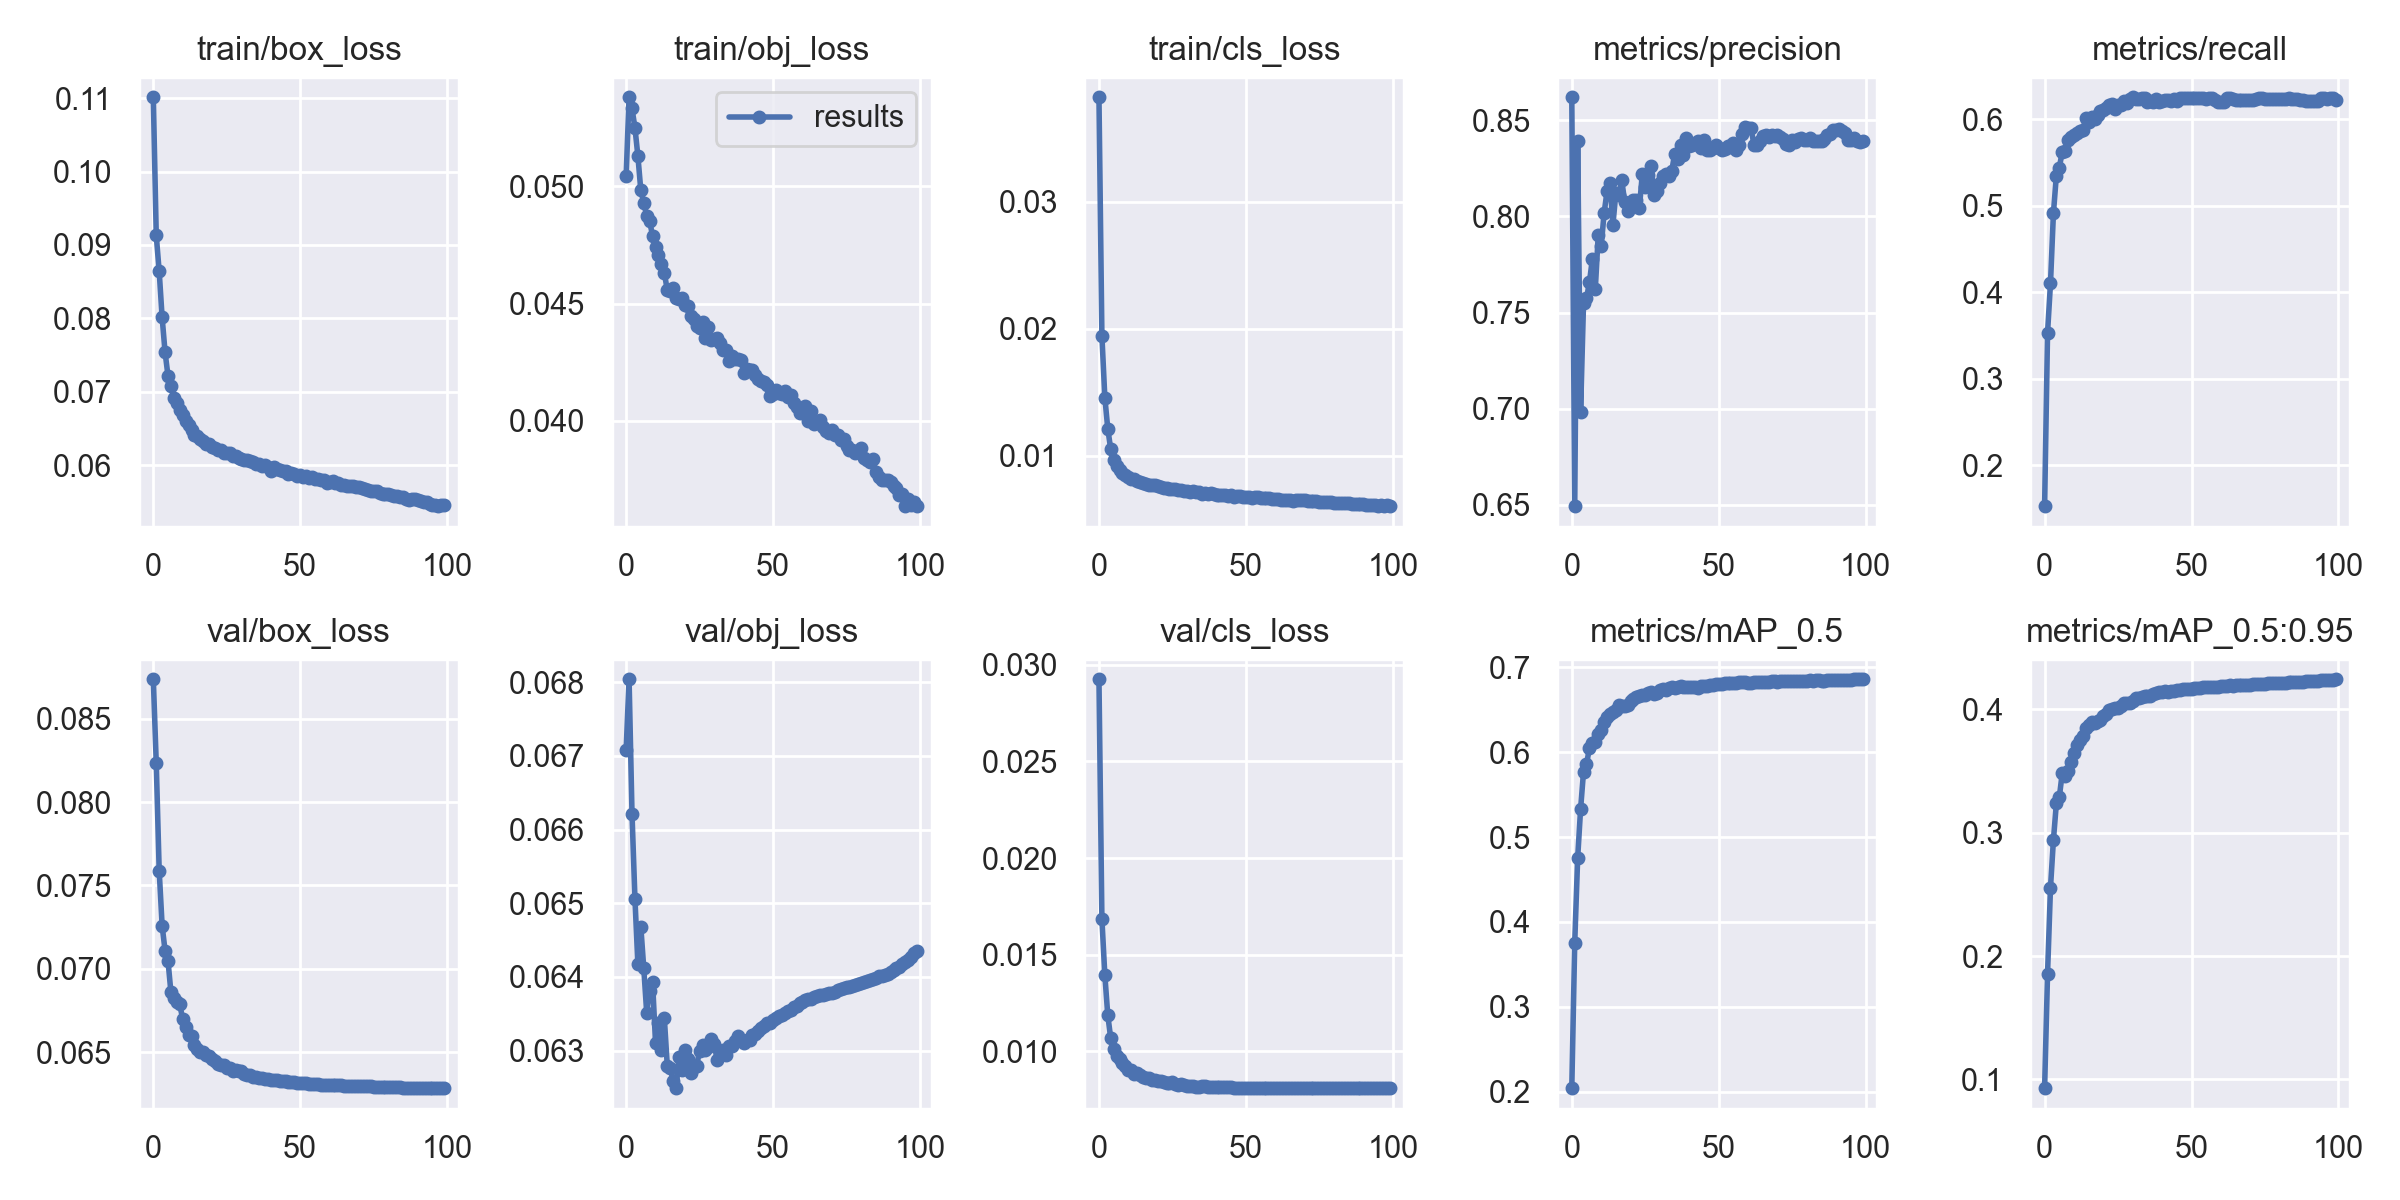

Values plotted in this chart, from the file beside it:
epoch, train/box_loss, train/obj_loss, train/cls_loss, metrics/precision, metrics/recall, metrics/mAP_0.5, metrics/mAP_0.5:0.95, val/box_loss, val/obj_loss, val/cls_loss, x/lr0, x/lr1, x/lr2
0, 0.1101, 0.05044, 0.03826, 0.862, 0.1524, 0.204, 0.09292, 0.08736, 0.06708, 0.02925, 0.07005, 0.003328, 0.003328
1, 0.0913, 0.05381, 0.01945, 0.6493, 0.353, 0.3751, 0.1857, 0.08233, 0.06804, 0.01685, 0.03998, 0.006595, 0.006595
2, 0.0864, 0.05334, 0.01457, 0.8392, 0.4102, 0.4752, 0.2555, 0.07589, 0.06621, 0.01394, 0.00985, 0.009797, 0.009797
3, 0.08014, 0.0525, 0.01212, 0.6985, 0.4912, 0.5331, 0.2942, 0.0726, 0.06506, 0.01187, 0.009703, 0.009703, 0.009703
4, 0.0754, 0.0513, 0.0105, 0.7552, 0.5347, 0.577, 0.3238, 0.07109, 0.06417, 0.01068, 0.009703, 0.009703, 0.009703
5, 0.07217, 0.04983, 0.00961, 0.7574, 0.5437, 0.5855, 0.3287, 0.07048, 0.06468, 0.01011, 0.009604, 0.009604, 0.009604
6, 0.07074, 0.04931, 0.009188, 0.7657, 0.5624, 0.6048, 0.3485, 0.06859, 0.06412, 0.009755, 0.009505, 0.009505, 0.009505
7, 0.06918, 0.04875, 0.008866, 0.7779, 0.5635, 0.6113, 0.3462, 0.06827, 0.06351, 0.009583, 0.009406, 0.009406, 0.009406
8, 0.06847, 0.04851, 0.008648, 0.7622, 0.5754, 0.6123, 0.3497, 0.068, 0.06381, 0.00939, 0.009307, 0.009307, 0.009307
9, 0.06753, 0.04789, 0.008451, 0.7902, 0.5795, 0.6218, 0.357, 0.06787, 0.06393, 0.009235, 0.009208, 0.009208, 0.009208
10, 0.06689, 0.04743, 0.008345, 0.7845, 0.5813, 0.6266, 0.3644, 0.06699, 0.06311, 0.009038, 0.009109, 0.009109, 0.009109
11, 0.06604, 0.04705, 0.008171, 0.8017, 0.5841, 0.6352, 0.371, 0.06649, 0.06337, 0.009031, 0.00901, 0.00901, 0.00901
12, 0.06547, 0.04667, 0.00814, 0.8131, 0.5863, 0.6418, 0.3754, 0.06605, 0.06301, 0.008822, 0.008911, 0.008911, 0.008911
13, 0.0648, 0.0463, 0.008017, 0.8176, 0.5874, 0.6452, 0.3782, 0.06595, 0.06344, 0.008878, 0.008812, 0.008812, 0.008812
14, 0.06418, 0.04558, 0.007895, 0.7957, 0.6009, 0.6475, 0.3849, 0.06543, 0.0628, 0.008783, 0.008713, 0.008713, 0.008713
15, 0.06401, 0.04553, 0.00784, 0.8123, 0.5969, 0.6499, 0.3877, 0.0652, 0.06276, 0.008691, 0.008614, 0.008614, 0.008614
16, 0.06362, 0.04566, 0.007758, 0.8113, 0.6022, 0.6555, 0.3899, 0.06503, 0.06259, 0.008594, 0.008515, 0.008515, 0.008515
17, 0.06327, 0.04523, 0.007669, 0.8188, 0.5999, 0.6539, 0.3891, 0.06503, 0.06249, 0.008595, 0.008416, 0.008416, 0.008416
18, 0.06292, 0.04519, 0.007667, 0.8077, 0.6051, 0.655, 0.3904, 0.06484, 0.06291, 0.008519, 0.008317, 0.008317, 0.008317
19, 0.06294, 0.04523, 0.007653, 0.8028, 0.6091, 0.6559, 0.3918, 0.06475, 0.06274, 0.008522, 0.008218, 0.008218, 0.008218
20, 0.06251, 0.04493, 0.007559, 0.807, 0.6104, 0.6601, 0.3947, 0.06459, 0.06301, 0.008454, 0.008119, 0.008119, 0.008119
21, 0.06241, 0.04489, 0.007491, 0.8086, 0.6126, 0.6627, 0.3963, 0.06448, 0.06289, 0.008437, 0.00802, 0.00802, 0.00802
22, 0.06206, 0.04448, 0.007466, 0.8087, 0.6169, 0.6655, 0.4, 0.06429, 0.0627, 0.008393, 0.007921, 0.007921, 0.007921
23, 0.06209, 0.04433, 0.007466, 0.8043, 0.6172, 0.6661, 0.4004, 0.06422, 0.06278, 0.008361, 0.007822, 0.007822, 0.007822
24, 0.06163, 0.04403, 0.007358, 0.8221, 0.6115, 0.667, 0.4013, 0.06423, 0.06279, 0.008347, 0.007723, 0.007723, 0.007723
25, 0.06162, 0.04397, 0.007377, 0.8155, 0.6164, 0.6677, 0.4015, 0.06407, 0.063, 0.008404, 0.007624, 0.007624, 0.007624
26, 0.06162, 0.04423, 0.007333, 0.8215, 0.6158, 0.6694, 0.403, 0.06406, 0.06308, 0.00829, 0.007525, 0.007525, 0.007525
27, 0.0613, 0.04353, 0.007278, 0.826, 0.6208, 0.6714, 0.4053, 0.0639, 0.06301, 0.008276, 0.007426, 0.007426, 0.007426
28, 0.06126, 0.04401, 0.007243, 0.8114, 0.6184, 0.6685, 0.4051, 0.06396, 0.06305, 0.008295, 0.007327, 0.007327, 0.007327
29, 0.06096, 0.04343, 0.00721, 0.8131, 0.6231, 0.6702, 0.4056, 0.0639, 0.06316, 0.008265, 0.007228, 0.007228, 0.007228
30, 0.06083, 0.04347, 0.007206, 0.8173, 0.6253, 0.673, 0.4069, 0.06386, 0.06309, 0.008204, 0.007129, 0.007129, 0.007129
31, 0.06066, 0.04353, 0.007122, 0.8208, 0.6234, 0.674, 0.4092, 0.06369, 0.06287, 0.00821, 0.00703, 0.00703, 0.00703
32, 0.06073, 0.04331, 0.00718, 0.8222, 0.6228, 0.6734, 0.409, 0.06363, 0.06298, 0.008177, 0.006931, 0.006931, 0.006931
33, 0.06056, 0.04302, 0.007107, 0.821, 0.6243, 0.6757, 0.4104, 0.06361, 0.06301, 0.008161, 0.006832, 0.006832, 0.006832
34, 0.0604, 0.043, 0.007102, 0.8235, 0.6245, 0.6771, 0.4109, 0.06352, 0.06294, 0.008149, 0.006733, 0.006733, 0.006733
35, 0.06012, 0.04253, 0.006954, 0.8324, 0.6197, 0.6757, 0.4111, 0.06351, 0.06306, 0.008183, 0.006634, 0.006634, 0.006634
36, 0.06018, 0.04277, 0.007071, 0.83, 0.6212, 0.677, 0.4113, 0.06347, 0.06306, 0.008189, 0.006535, 0.006535, 0.006535
37, 0.05986, 0.04262, 0.006992, 0.8372, 0.62, 0.6776, 0.4126, 0.06346, 0.06313, 0.008177, 0.006436, 0.006436, 0.006436
38, 0.06001, 0.04264, 0.007022, 0.8318, 0.6232, 0.6773, 0.4131, 0.06342, 0.0632, 0.008159, 0.006337, 0.006337, 0.006337
39, 0.05971, 0.0426, 0.006936, 0.8406, 0.6198, 0.6766, 0.4138, 0.06338, 0.06313, 0.008159, 0.006238, 0.006238, 0.006238
40, 0.05926, 0.04204, 0.006853, 0.8368, 0.6207, 0.6762, 0.4146, 0.06335, 0.0631, 0.008146, 0.006139, 0.006139, 0.006139
41, 0.05973, 0.04222, 0.006925, 0.8371, 0.6219, 0.6767, 0.4147, 0.06333, 0.06314, 0.008143, 0.00604, 0.00604, 0.00604
42, 0.05945, 0.04216, 0.006866, 0.8384, 0.6218, 0.6762, 0.4144, 0.06332, 0.06314, 0.008139, 0.005941, 0.005941, 0.005941
43, 0.0594, 0.04216, 0.00688, 0.8395, 0.6207, 0.6761, 0.4146, 0.0633, 0.0632, 0.008143, 0.005842, 0.005842, 0.005842
44, 0.05925, 0.04197, 0.006842, 0.8356, 0.6235, 0.6776, 0.415, 0.06328, 0.06323, 0.00813, 0.005743, 0.005743, 0.005743
45, 0.05916, 0.04179, 0.00687, 0.8396, 0.6215, 0.6778, 0.4155, 0.06326, 0.06326, 0.008127, 0.005644, 0.005644, 0.005644
46, 0.05885, 0.04168, 0.006751, 0.8345, 0.6241, 0.6778, 0.4159, 0.06324, 0.06331, 0.008123, 0.005545, 0.005545, 0.005545
47, 0.05899, 0.04166, 0.006824, 0.8347, 0.6249, 0.6792, 0.4166, 0.06323, 0.06333, 0.008122, 0.005446, 0.005446, 0.005446
48, 0.05879, 0.04151, 0.006786, 0.8355, 0.6246, 0.6795, 0.4163, 0.06321, 0.06337, 0.008125, 0.005347, 0.005347, 0.005347
49, 0.05853, 0.04105, 0.006733, 0.8369, 0.6242, 0.68, 0.4167, 0.06318, 0.06337, 0.008125, 0.005248, 0.005248, 0.005248
50, 0.05863, 0.04115, 0.006713, 0.8358, 0.624, 0.6803, 0.4169, 0.06316, 0.06341, 0.008124, 0.005149, 0.005149, 0.005149
51, 0.05844, 0.04131, 0.006728, 0.8344, 0.6242, 0.6807, 0.4172, 0.06314, 0.06345, 0.00812, 0.00505, 0.00505, 0.00505
52, 0.05849, 0.04119, 0.006671, 0.8348, 0.6248, 0.681, 0.4172, 0.06313, 0.06346, 0.008116, 0.004951, 0.004951, 0.004951
53, 0.05824, 0.04116, 0.006697, 0.8368, 0.6245, 0.6811, 0.4173, 0.06312, 0.06349, 0.008112, 0.004852, 0.004852, 0.004852
54, 0.05836, 0.04127, 0.006726, 0.8363, 0.6239, 0.6814, 0.4179, 0.06311, 0.06351, 0.008108, 0.004753, 0.004753, 0.004753
55, 0.05811, 0.04101, 0.006656, 0.8382, 0.6227, 0.681, 0.4179, 0.0631, 0.06354, 0.00811, 0.004654, 0.004654, 0.004654
56, 0.05819, 0.04111, 0.006642, 0.8347, 0.6246, 0.6819, 0.4181, 0.06308, 0.06356, 0.008107, 0.004555, 0.004555, 0.004555
57, 0.05792, 0.04074, 0.006632, 0.8371, 0.624, 0.6822, 0.4185, 0.06307, 0.06359, 0.008108, 0.004456, 0.004456, 0.004456
58, 0.05805, 0.0406, 0.006643, 0.8427, 0.6216, 0.6826, 0.4186, 0.06306, 0.06361, 0.008107, 0.004357, 0.004357, 0.004357
59, 0.05764, 0.04032, 0.006564, 0.8463, 0.6198, 0.6821, 0.4186, 0.06305, 0.06364, 0.008106, 0.004258, 0.004258, 0.004258
... 40 more rows
